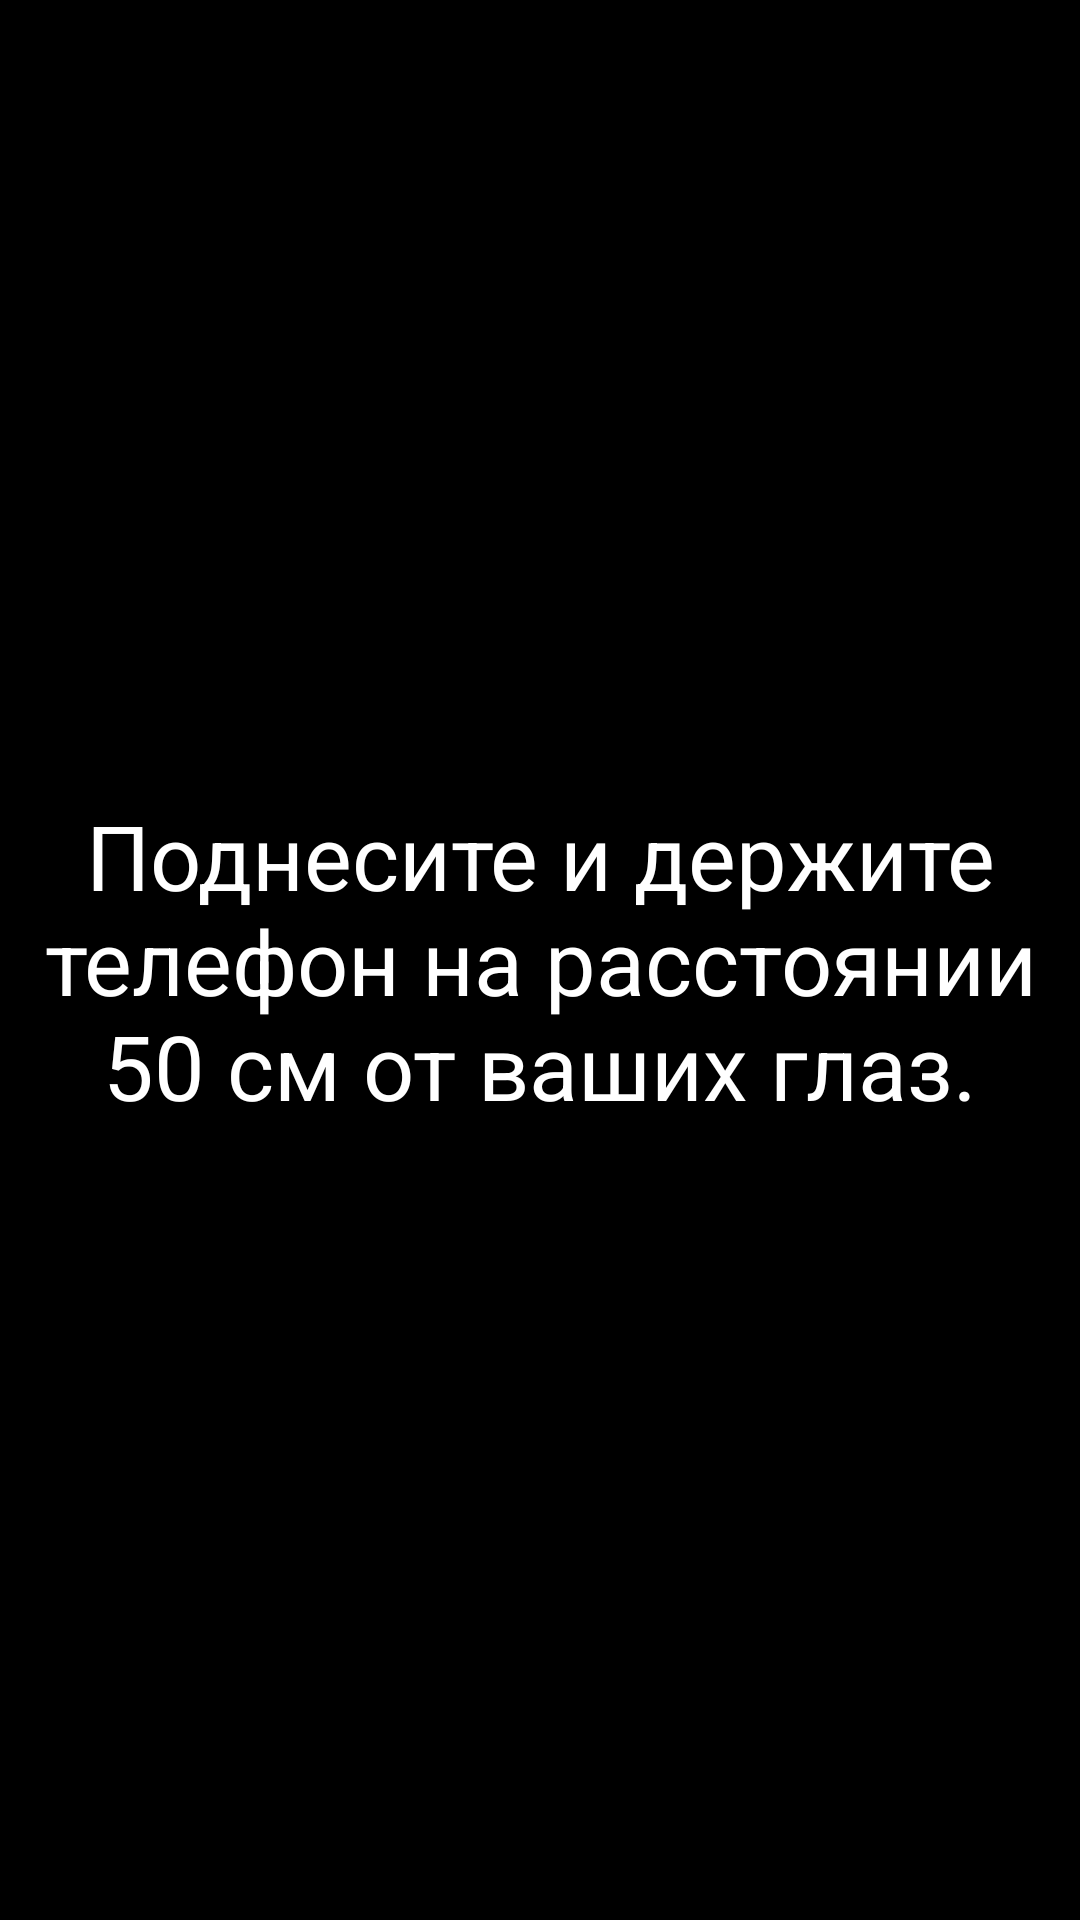

The Android layout XML behind this screen, and the referenced resources:
<!-- AndroidManifest.xml: application theme Theme.EyeHealth -->
<!-- res/layout/activity_main.xml -->
<?xml version="1.0" encoding="utf-8"?>
<androidx.constraintlayout.widget.ConstraintLayout xmlns:android="http://schemas.android.com/apk/res/android"
    xmlns:app="http://schemas.android.com/apk/res-auto"
    xmlns:tools="http://schemas.android.com/tools"
    android:layout_width="match_parent"
    android:layout_height="match_parent"
    android:background="#FF000000"
    tools:context=".MainActivity">

    <TextView
        android:id="@+id/textView1"
        android:layout_width="wrap_content"
        android:layout_height="wrap_content"
        android:layout_margin="50px"
        android:gravity="center|center_horizontal|center_vertical"
        android:text="@string/text1"
        android:textColor="@color/white"
        android:textSize="30sp"
        app:layout_constraintBottom_toBottomOf="parent"
        app:layout_constraintEnd_toEndOf="parent"
        app:layout_constraintLeft_toLeftOf="parent"
        app:layout_constraintRight_toRightOf="parent"
        app:layout_constraintStart_toStartOf="parent"
        app:layout_constraintTop_toTopOf="parent" />

    <TextView
        android:id="@+id/textView2"
        android:layout_width="wrap_content"
        android:layout_height="wrap_content"
        android:layout_margin="50px"
        android:gravity="center|center_vertical"
        android:text="@string/text2"
        android:textColor="#FFFF00"
        android:textSize="30sp"
        android:visibility="invisible"
        app:layout_constraintBottom_toBottomOf="parent"
        app:layout_constraintEnd_toEndOf="parent"
        app:layout_constraintLeft_toLeftOf="parent"
        app:layout_constraintRight_toRightOf="parent"
        app:layout_constraintStart_toStartOf="parent"
        app:layout_constraintTop_toTopOf="parent" />

    <TextView
        android:id="@+id/textView3"
        android:layout_width="wrap_content"
        android:layout_height="wrap_content"
        android:layout_margin="50px"
        android:gravity="center|center_vertical"
        android:text="@string/text3"
        android:textColor="#FF3700B3"
        android:textSize="30sp"
        android:visibility="invisible"
        app:layout_constraintBottom_toBottomOf="parent"
        app:layout_constraintEnd_toEndOf="parent"
        app:layout_constraintLeft_toLeftOf="parent"
        app:layout_constraintRight_toRightOf="parent"
        app:layout_constraintStart_toStartOf="parent"
        app:layout_constraintTop_toTopOf="parent" />

    <TextView
        android:id="@+id/textView4"
        android:layout_width="wrap_content"
        android:layout_height="wrap_content"
        android:layout_margin="50px"
        android:gravity="center_horizontal|center_vertical"
        android:text="@string/text4"
        android:textColor="@color/design_default_color_error"
        android:textSize="30sp"
        android:visibility="invisible"
        app:layout_constraintBottom_toBottomOf="parent"
        app:layout_constraintEnd_toEndOf="parent"
        app:layout_constraintLeft_toLeftOf="parent"
        app:layout_constraintRight_toRightOf="parent"
        app:layout_constraintStart_toStartOf="parent"
        app:layout_constraintTop_toTopOf="parent" />

    <TextView
        android:id="@+id/textView5"
        android:layout_width="wrap_content"
        android:layout_height="wrap_content"
        android:layout_margin="50px"
        android:gravity="center|center_horizontal|center_vertical"
        android:text="@string/text5"
        android:textColor="#FF03DAC5"
        android:textSize="30sp"
        android:visibility="invisible"
        app:layout_constraintBottom_toBottomOf="parent"
        app:layout_constraintEnd_toEndOf="parent"
        app:layout_constraintLeft_toLeftOf="parent"
        app:layout_constraintRight_toRightOf="parent"
        app:layout_constraintStart_toStartOf="parent"
        app:layout_constraintTop_toTopOf="parent" />

    <TextView
        android:id="@+id/textView6"
        android:layout_width="wrap_content"
        android:layout_height="wrap_content"
        android:layout_margin="50px"
        android:gravity="center|center_horizontal|center_vertical"
        android:text="@string/text6"
        android:textColor="#FFBB86FC"
        android:textSize="30sp"
        android:visibility="invisible"
        app:layout_constraintBottom_toBottomOf="parent"
        app:layout_constraintEnd_toEndOf="parent"
        app:layout_constraintLeft_toLeftOf="parent"
        app:layout_constraintRight_toRightOf="parent"
        app:layout_constraintStart_toStartOf="parent"
        app:layout_constraintTop_toTopOf="parent" />

    <TextView
        android:id="@+id/textView7"
        android:layout_width="wrap_content"
        android:layout_height="wrap_content"
        android:layout_margin="50px"
        android:gravity="center|center_horizontal|center_vertical"
        android:text="@string/text7"
        android:textColor="#3F51B5"
        android:textSize="30sp"
        android:visibility="invisible"
        app:layout_constraintBottom_toBottomOf="parent"
        app:layout_constraintEnd_toEndOf="parent"
        app:layout_constraintLeft_toLeftOf="parent"
        app:layout_constraintRight_toRightOf="parent"
        app:layout_constraintStart_toStartOf="parent"
        app:layout_constraintTop_toTopOf="parent" />

</androidx.constraintlayout.widget.ConstraintLayout>
<!-- resources referenced by this layout -->
<resources>
  <string name="text1">Поднесите и держите телефон на расстоянии 50 см от ваших глаз.</string>
  <string name="text2">Двигайте глазами по кругу: по часовой стрелке и в обратном направлении.</string>
  <string name="text3">Интенсивно сжимайте и разжимайте глаза в быстром темпе.</string>
  <string name="text4">Смотрите глазами в левый нижний угол, затем по прямой переведите взгляд вверх, аналогигно в противоположном направлении.</string>
  <string name="text5">Часто моргайте глазами.</string>
  <string name="text6">Поднесите и держите указательный палец к переносице, несколько секунд смотрите на палец, затем несколько секунд смотритена экран телефона.</string>
  <string name="text7">Подойдите к окну, внимательно посмотрите на этот текст, затем внимательно посмотрите на близкую, хорошо видимую деталь: ветка дерева, что растёт за окном или ручка на раме. Потом направьте взгляд вдаль, стараясь увидеть максимально удалённый предмет.</string>
  <style name="Theme.EyeHealth" parent="Theme.MaterialComponents.DayNight.DarkActionBar">
          
          <item name="colorPrimary">@color/purple_500</item>
          <item name="colorPrimaryVariant">@color/purple_700</item>
          <item name="colorOnPrimary">@color/white</item>
          
          <item name="colorSecondary">@color/teal_200</item>
          <item name="colorSecondaryVariant">@color/teal_700</item>
          <item name="colorOnSecondary">@color/black</item>
          
          <item name="android:statusBarColor" tools:targetApi="l">?attr/colorPrimaryVariant</item>
          
      </style>
  <!-- not gathered from this repository: default colours our renderer supplied (Android Studio template values) -->
  <color name="purple_500">#FF6200EE</color>
  <color name="purple_700">#FF3700B3</color>
  <color name="teal_200">#FF03DAC5</color>
  <color name="teal_700">#FF018786</color>
  <color name="black">#FF000000</color>
  <color name="white">#FFFFFFFF</color>
</resources>
